Labelled photos from "data", an image-classification folder in ddhira123/Bird-Identification. The possible labels are: bangau leher hitam, cendrawasih merah, Bali myna, ekek geling, gelatik jawa, Sumba hornbill, kakatua raja, merak hijau, paok bidadari, raja udang kalung biru jawa.

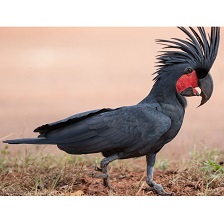
Label: kakatua raja

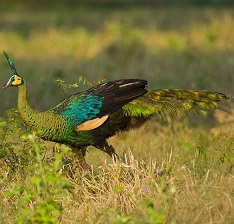
Label: merak hijau

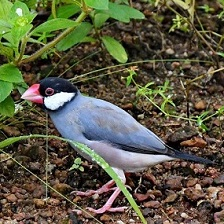
Label: gelatik jawa

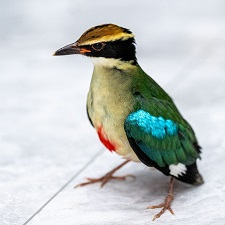
Label: paok bidadari

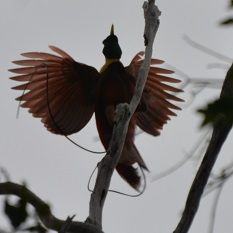
Label: cendrawasih merah

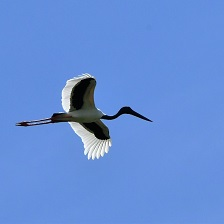
Label: bangau leher hitam
